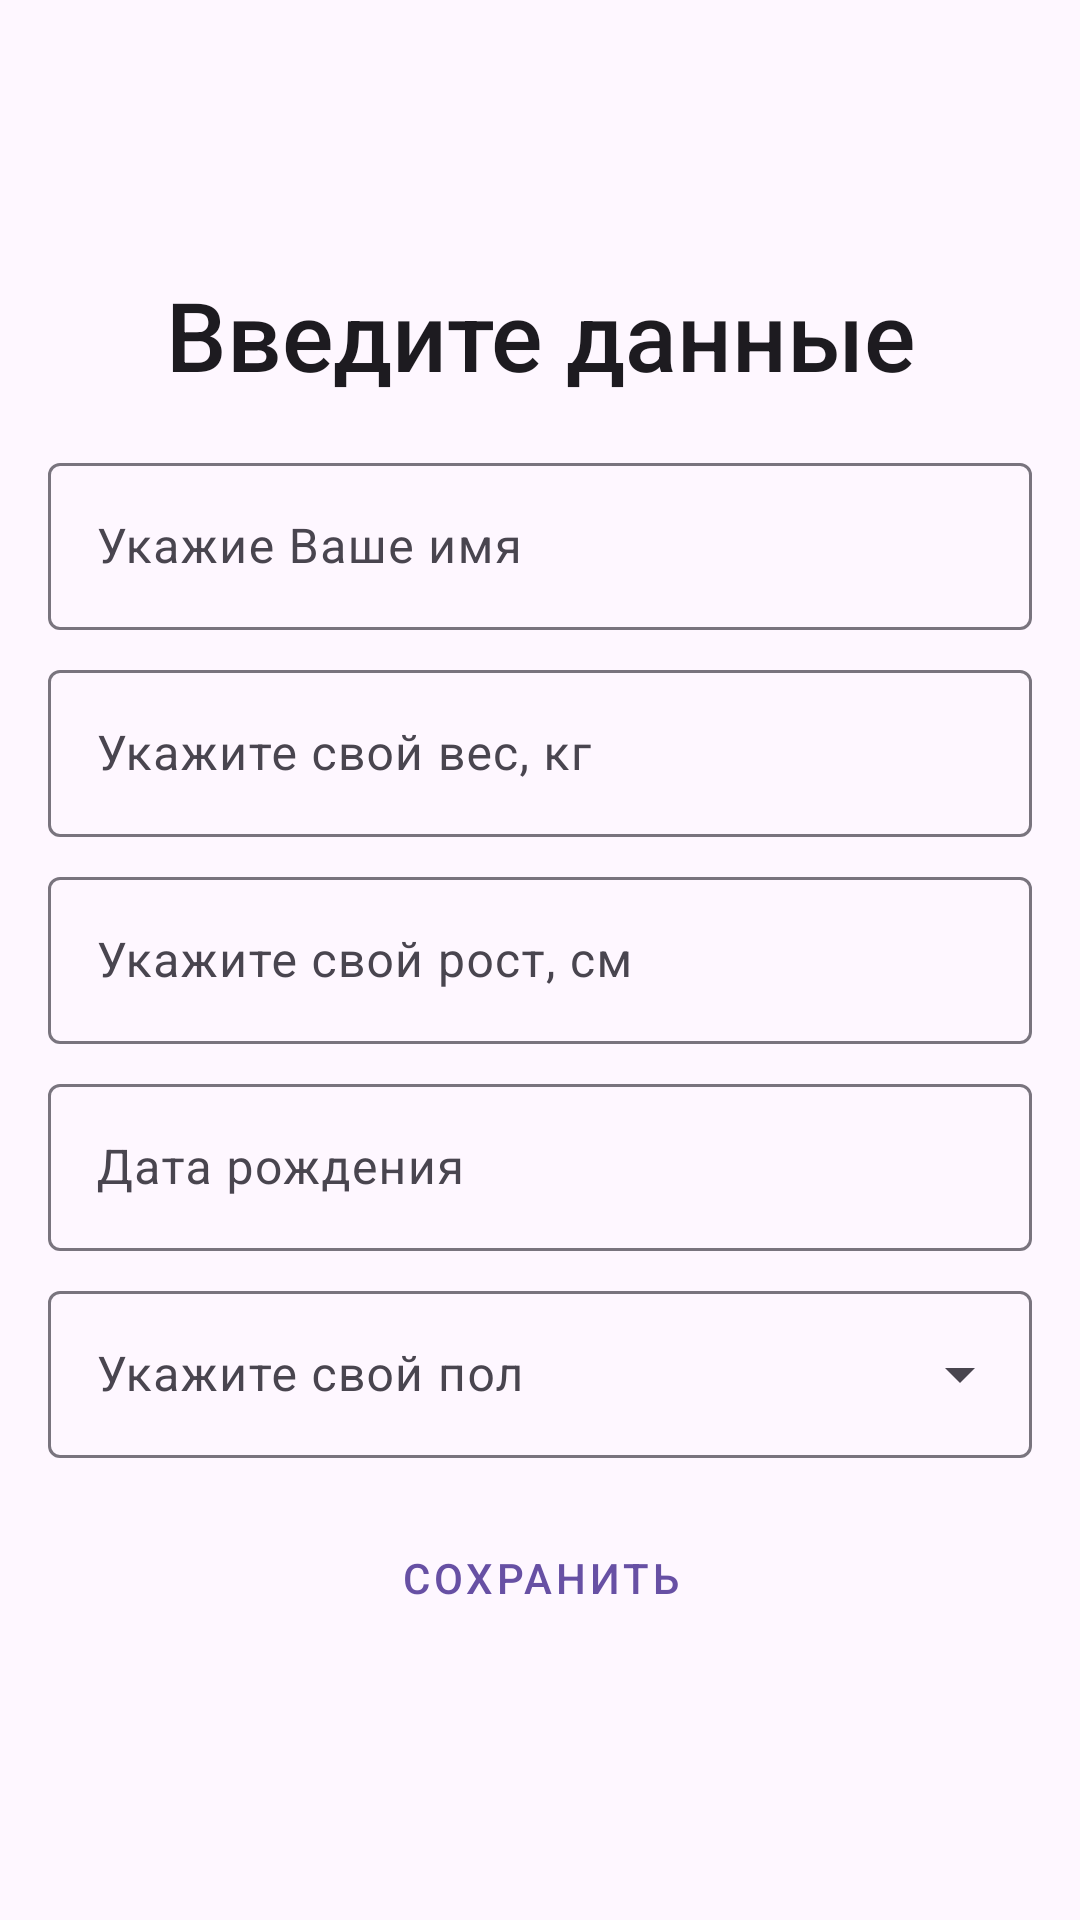

Produce the Android XML layout that renders to this screen, including the resource entries it uses.
<!-- AndroidManifest.xml: application theme Theme.NewRoomProject -->
<!-- res/layout/fragment_start_screen.xml -->
<?xml version="1.0" encoding="utf-8"?>
<LinearLayout xmlns:android="http://schemas.android.com/apk/res/android"
    xmlns:app="http://schemas.android.com/apk/res-auto"
    xmlns:tools="http://schemas.android.com/tools"
    android:layout_width="match_parent"
    android:layout_height="match_parent"
    android:orientation="vertical"
    android:gravity="center"
    android:padding="16dp"
    tools:context=".ui.startScreen.StartScreenFragment">

    <TextView
        style="@style/TextAppearance.AppCompat.Title"
        android:layout_width="wrap_content"
        android:textSize="32sp"
        android:gravity="center"
        android:layout_height="wrap_content"
        android:layout_marginBottom="16dp"
        android:text="@string/Input_params_title"/>

    <com.google.android.material.textfield.TextInputLayout
        android:layout_width="match_parent"
        android:layout_height="wrap_content"
        android:layout_marginBottom="8dp">

        <com.google.android.material.textfield.TextInputEditText
            android:id="@+id/id_input_name"
            android:layout_width="match_parent"
            android:layout_height="wrap_content"
            android:hint="@string/hint_input_name"
            android:inputType="text" />
    </com.google.android.material.textfield.TextInputLayout>

    <com.google.android.material.textfield.TextInputLayout
        android:layout_width="match_parent"
        android:layout_height="wrap_content"
        android:layout_marginBottom="8dp">


        <com.google.android.material.textfield.TextInputEditText
            android:id="@+id/id_input_weight"
            android:layout_width="match_parent"
            android:layout_height="wrap_content"
            android:hint="@string/hint_input_weight"
            android:inputType="number" />
    </com.google.android.material.textfield.TextInputLayout>


    <com.google.android.material.textfield.TextInputLayout
        android:layout_width="match_parent"
        android:layout_height="wrap_content"
        android:layout_marginBottom="8dp">

        <com.google.android.material.textfield.TextInputEditText
            android:id="@+id/id_input_height"
            android:layout_width="match_parent"
            android:layout_height="wrap_content"
            android:hint="@string/hint_input_height"
            android:inputType="number" />

    </com.google.android.material.textfield.TextInputLayout>


    <com.google.android.material.textfield.TextInputLayout
        android:id="@+id/id_layout_date_of_birth"
        android:layout_width="match_parent"
        android:layout_height="wrap_content"
        android:layout_marginBottom="8dp"
        app:endIconContentDescription="@string/content_description_end_icon"
        app:endIconDrawable="@drawable/baseline_calendar_month_24"
        app:endIconMode="custom">


        <com.google.android.material.textfield.TextInputEditText
            android:id="@+id/id_input_date_of_birth"
            android:layout_width="match_parent"
            android:layout_height="wrap_content"
            android:hint="@string/hint_input_date_of_birth"
            android:inputType="date" />
    </com.google.android.material.textfield.TextInputLayout>


    <com.google.android.material.textfield.TextInputLayout
        style="@style/Widget.Material3.TextInputLayout.OutlinedBox.ExposedDropdownMenu"
        android:layout_width="match_parent"
        android:layout_height="wrap_content">

        <AutoCompleteTextView
            android:id="@+id/id_input_gender"
            android:layout_width="match_parent"
            android:layout_height="wrap_content"
            android:hint="@string/hint_input_gender"
            android:inputType="none"
            app:simpleItems="@array/gender_items"
            tools:ignore="LabelFor" />

    </com.google.android.material.textfield.TextInputLayout>

    <Button
        android:id="@+id/button_save_params"
        style="@style/Widget.MaterialComponents.Button.OutlinedButton"
        android:layout_width="wrap_content"
        android:layout_height="wrap_content"
        android:layout_gravity="center"
        android:layout_marginTop="16dp"
        android:text="@string/button_save" />





</LinearLayout>
<!-- resources referenced by this layout -->
<resources>
  <array name="gender_items">
          <item>Мужчина</item>
          <item>Женщина</item>
      </array>
  <string name="Input_params_title">Введите данные</string>
  <string name="button_save">Сохранить</string>
  <string name="content_description_end_icon">календарь для выбора даты</string>
  <string name="hint_input_date_of_birth">Дата рождения</string>
  <string name="hint_input_gender">Укажите свой пол</string>
  <string name="hint_input_height">Укажите свой рост, см</string>
  <string name="hint_input_name">Укажие Ваше имя</string>
  <string name="hint_input_weight">Укажите свой вес, кг</string>
  <style name="Theme.NewRoomProject" parent="Base.Theme.NewRoomProject" />
  <style name="Base.Theme.NewRoomProject" parent="Theme.Material3.DayNight.NoActionBar">
          
          
      </style>
</resources>
